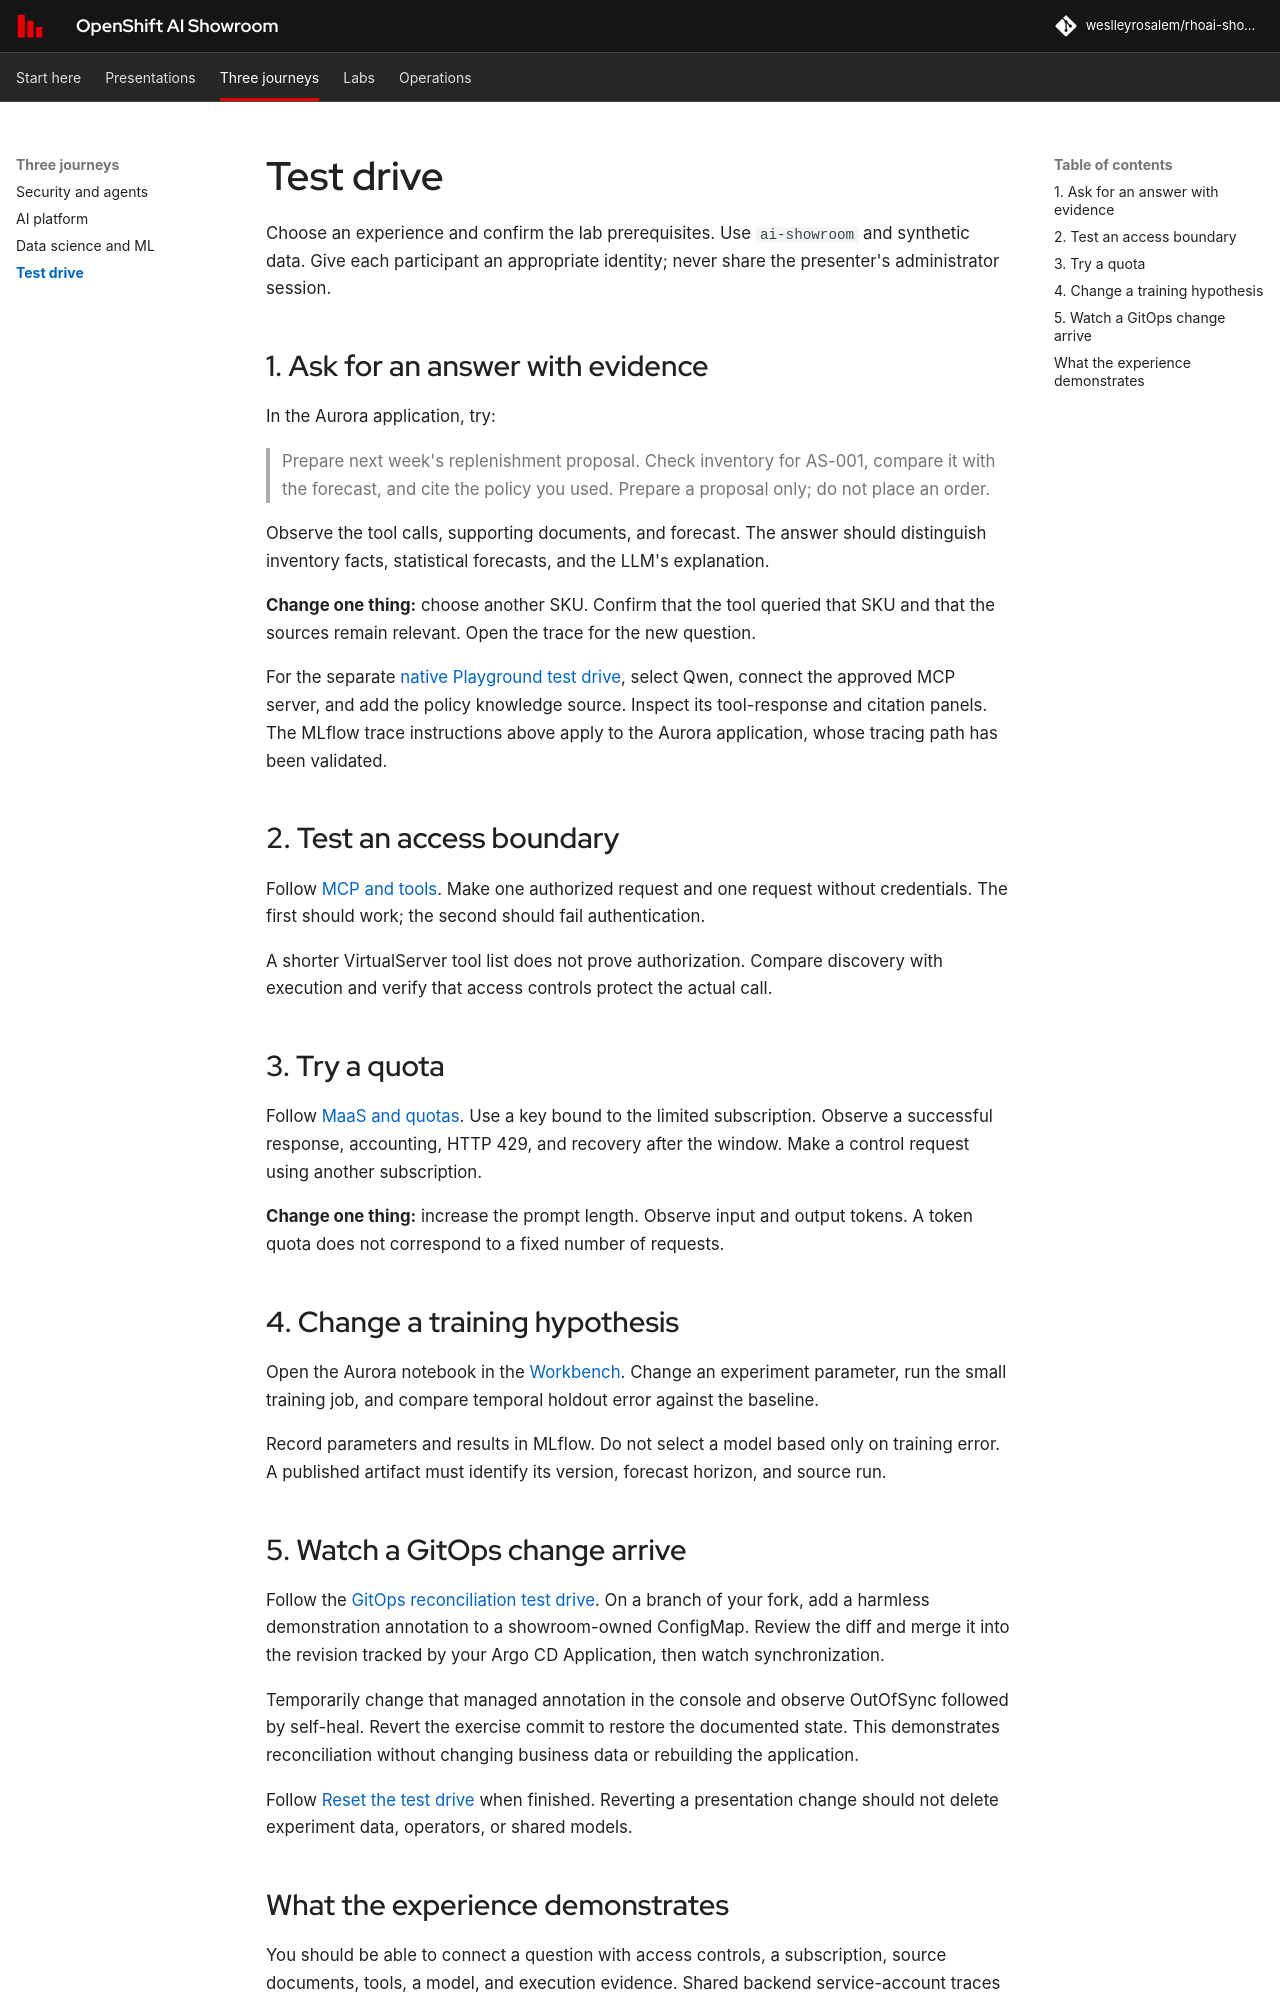

repository: weslleyrosalem/rhoai-showroom · page: operations/test-drive/index.html · generator: mkdocs

# Test drive

Choose an experience and confirm the lab prerequisites. Use `ai-showroom` and synthetic data. Give each participant an appropriate identity; never share the presenter's administrator session.

## 1. Ask for an answer with evidence

In the Aurora application, try:

> Prepare next week's replenishment proposal. Check inventory for AS-001, compare it with the forecast, and cite the policy you used. Prepare a proposal only; do not place an order.

Observe the tool calls, supporting documents, and forecast. The answer should distinguish inventory facts, statistical forecasts, and the LLM's explanation.

**Change one thing:** choose another SKU. Confirm that the tool queried that SKU and that the sources remain relevant. Open the trace for the new question.

For the separate [native Playground test drive](../labs/playground.md), select Qwen, connect the approved MCP server, and add the policy knowledge source. Inspect its tool-response and citation panels. The MLflow trace instructions above apply to the Aurora application, whose tracing path has been validated.

## 2. Test an access boundary

Follow [MCP and tools](../labs/mcp.md). Make one authorized request and one request without credentials. The first should work; the second should fail authentication.

A shorter VirtualServer tool list does not prove authorization. Compare discovery with execution and verify that access controls protect the actual call.

## 3. Try a quota

Follow [MaaS and quotas](../labs/maas.md). Use a key bound to the limited subscription. Observe a successful response, accounting, HTTP 429, and recovery after the window. Make a control request using another subscription.

**Change one thing:** increase the prompt length. Observe input and output tokens. A token quota does not correspond to a fixed number of requests.

## 4. Change a training hypothesis

Open the Aurora notebook in the [Workbench](../labs/workbench.md). Change an experiment parameter, run the small training job, and compare temporal holdout error against the baseline.

Record parameters and results in MLflow. Do not select a model based only on training error. A published artifact must identify its version, forecast horizon, and source run.

## 5. Watch a GitOps change arrive

Follow the [GitOps reconciliation test drive](gitops.md#reconciliation-test-drive). On a branch of your fork, add a harmless demonstration annotation to a showroom-owned ConfigMap. Review the diff and merge it into the revision tracked by your Argo CD Application, then watch synchronization.

Temporarily change that managed annotation in the console and observe OutOfSync followed by self-heal. Revert the exercise commit to restore the documented state. This demonstrates reconciliation without changing business data or rebuilding the application.

Follow [Reset the test drive](reset.md) when finished. Reverting a presentation change should not delete experiment data, operators, or shared models.
